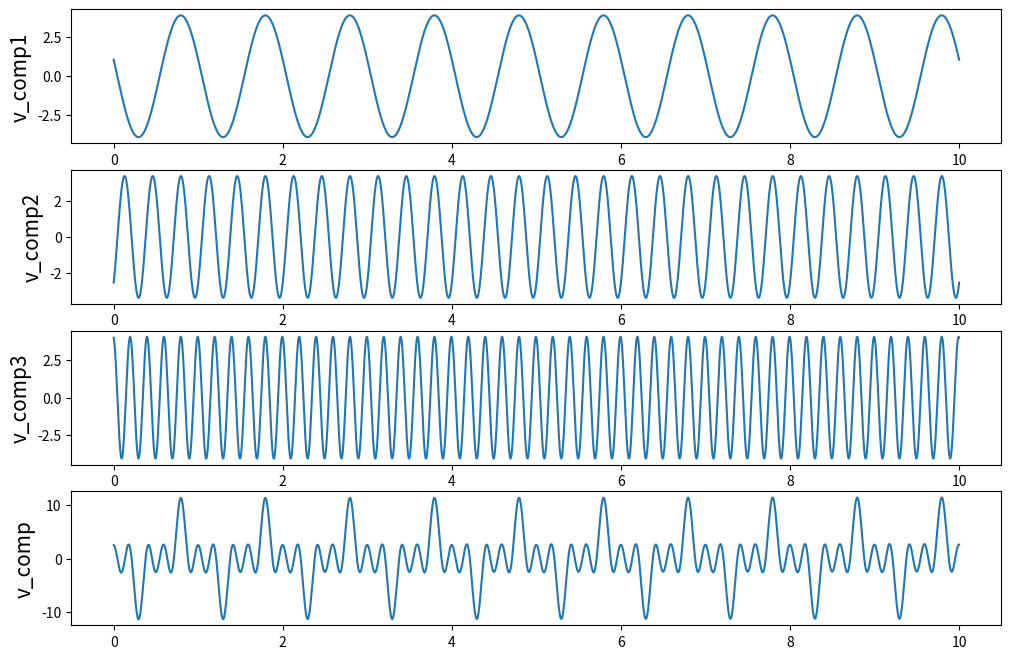
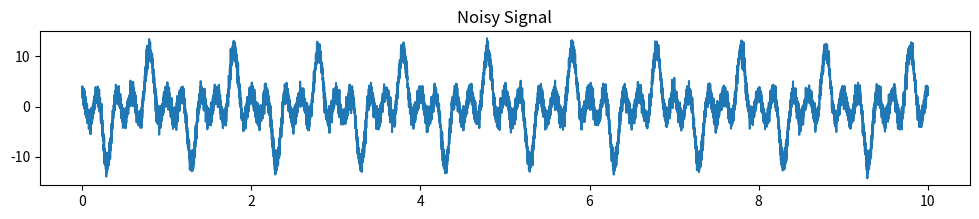
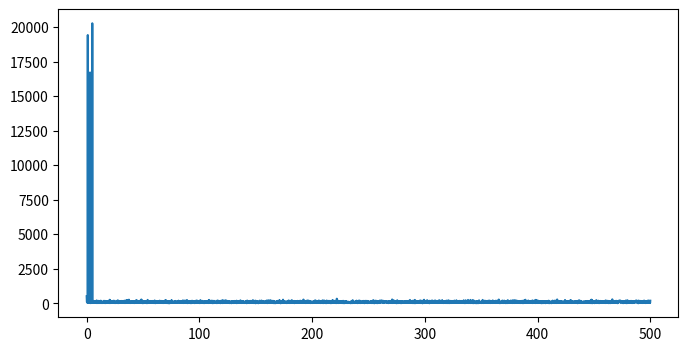
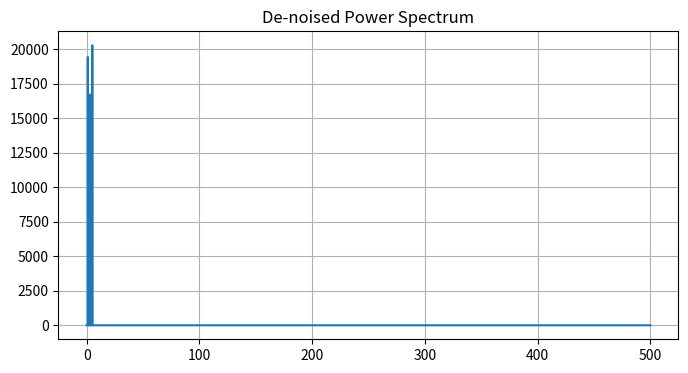
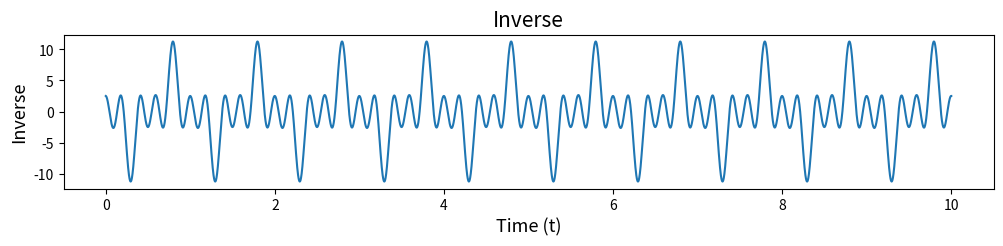
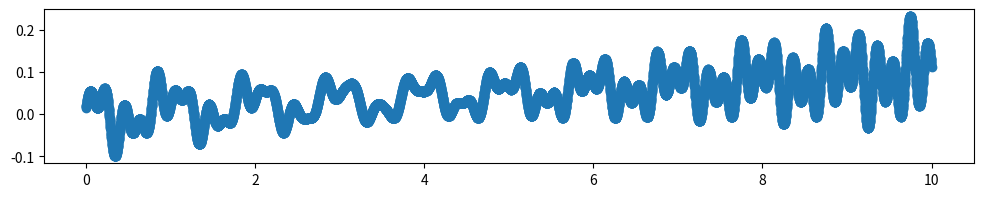
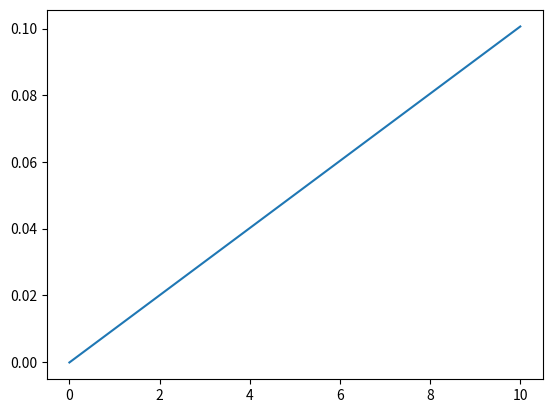

These figures' Python source, in order:
import numpy as np
import matplotlib.pyplot as plt
from scipy.optimize import curve_fit as cf

y_size = 10000
year = 10
r = np.random.randint(200, size=4)/100 + 3
p = np.random.randint(180, size=4)
t = np.linspace(0, year, y_size)
cutoff_power = 5000

f1 = 1
f2 = 3
f3 = 5

v_comp1 = r[0] * np.sin(2*np.pi*f1*t + p[0])
v_comp2 = r[1] * np.sin(2*np.pi*f2*t + p[1])
v_comp3 = r[2] * np.sin(2*np.pi*f3*t + p[2])
# v_accel = r[3] * np.sin(2*np.pi*0.01*t)
v_accel = 0.01*t

v_comp = v_comp1 + v_comp2 + v_comp3 + v_accel

plt.figure(figsize=(12,8))
plt.subplot(4, 1, 1)
plt.plot(t, v_comp1)
plt.ylabel("v_comp1",size=15)
plt.subplot(4, 1, 2)
plt.plot(t, v_comp2)
plt.ylabel("v_comp2",size=15)
plt.subplot(4, 1, 3)
plt.plot(t, v_comp3)
plt.ylabel("v_comp3",size=15)
plt.subplot(4, 1, 4)
plt.plot(t, v_comp)
plt.ylabel("v_comp",size=15)
plt.show()

#! ---------------------------------
#! Adding random noise..

v_real = v_comp + np.random.randn(y_size)

plt.figure(figsize=(12,2))
plt.plot(t, v_real)
plt.title('Noisy Signal')
plt.show()

# with open('./data.csv', 'w', encoding='UTF8', newline='') as file_open:
#     writer = csv.writer(file_open)
#     writer.writerow(['Time (t)', 'Observed Velocity'])
#     for i in range(0, len(v_real)):
#         writer.writerow([t[i], v_real[i]])

print(t)
print(v_real)

#! ----------------------------------
#! Fourier transform to find the frequency values..

power = np.fft.rfft(v_real)
freq = np.fft.rfftfreq(len(v_real), 0.001)
# print(freq)

# plt.ion()
plt.figure(figsize=(8,4))
plt.plot(freq, np.abs(power))
plt.show()

#! ----------------------------------
#! Denoising output fourier

indices=np.where(np.abs(power)<cutoff_power)
power[indices]=0
plt.figure(figsize=(8,4))
plt.plot(freq, np.abs(power))
plt.title("De-noised Power Spectrum")
plt.grid()
plt.show()


#The inverse functions takes in input the Fourier transformed array from our rfft function
inverse=np.fft.irfft(power) #Notice the i in irfft
# print(inverse.shape)

plt.figure(figsize=(12,2))
plt.plot(t, inverse)
plt.title("Inverse",size=15)
plt.xlabel("Time (t)",size=13)
plt.ylabel("Inverse",size=13)
plt.show()


#! Recovering linear const acc due to dark matter
sth = v_comp - inverse
plt.figure(figsize=(12,2))
plt.scatter(t, sth)
plt.show()

def eqn (t, m, c):
    return m*t+c
    

po, pc = cf(eqn, t, sth)
plt.plot(t, eqn(t, *po))
plt.show()
